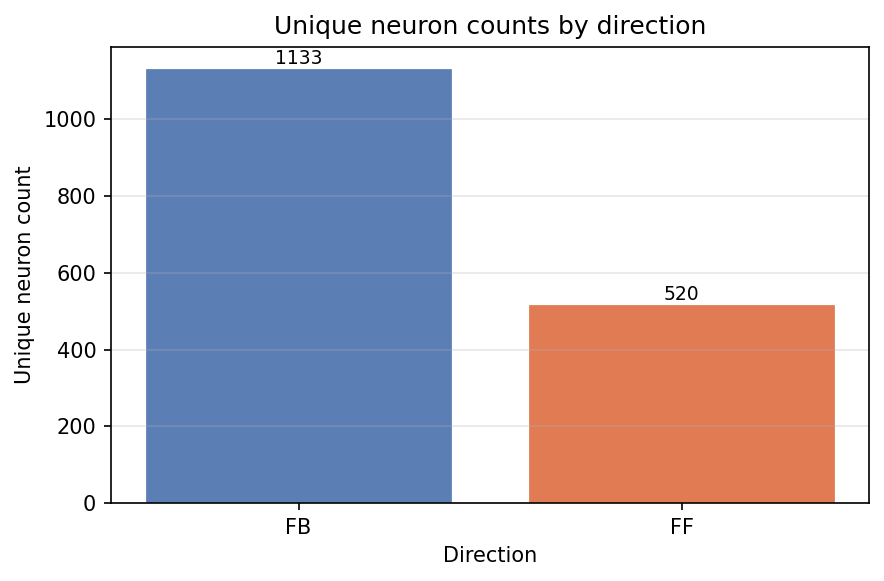

Source data for this figure (header and first rows):
, n_unique_neurons
FB, 1133
FF, 520
